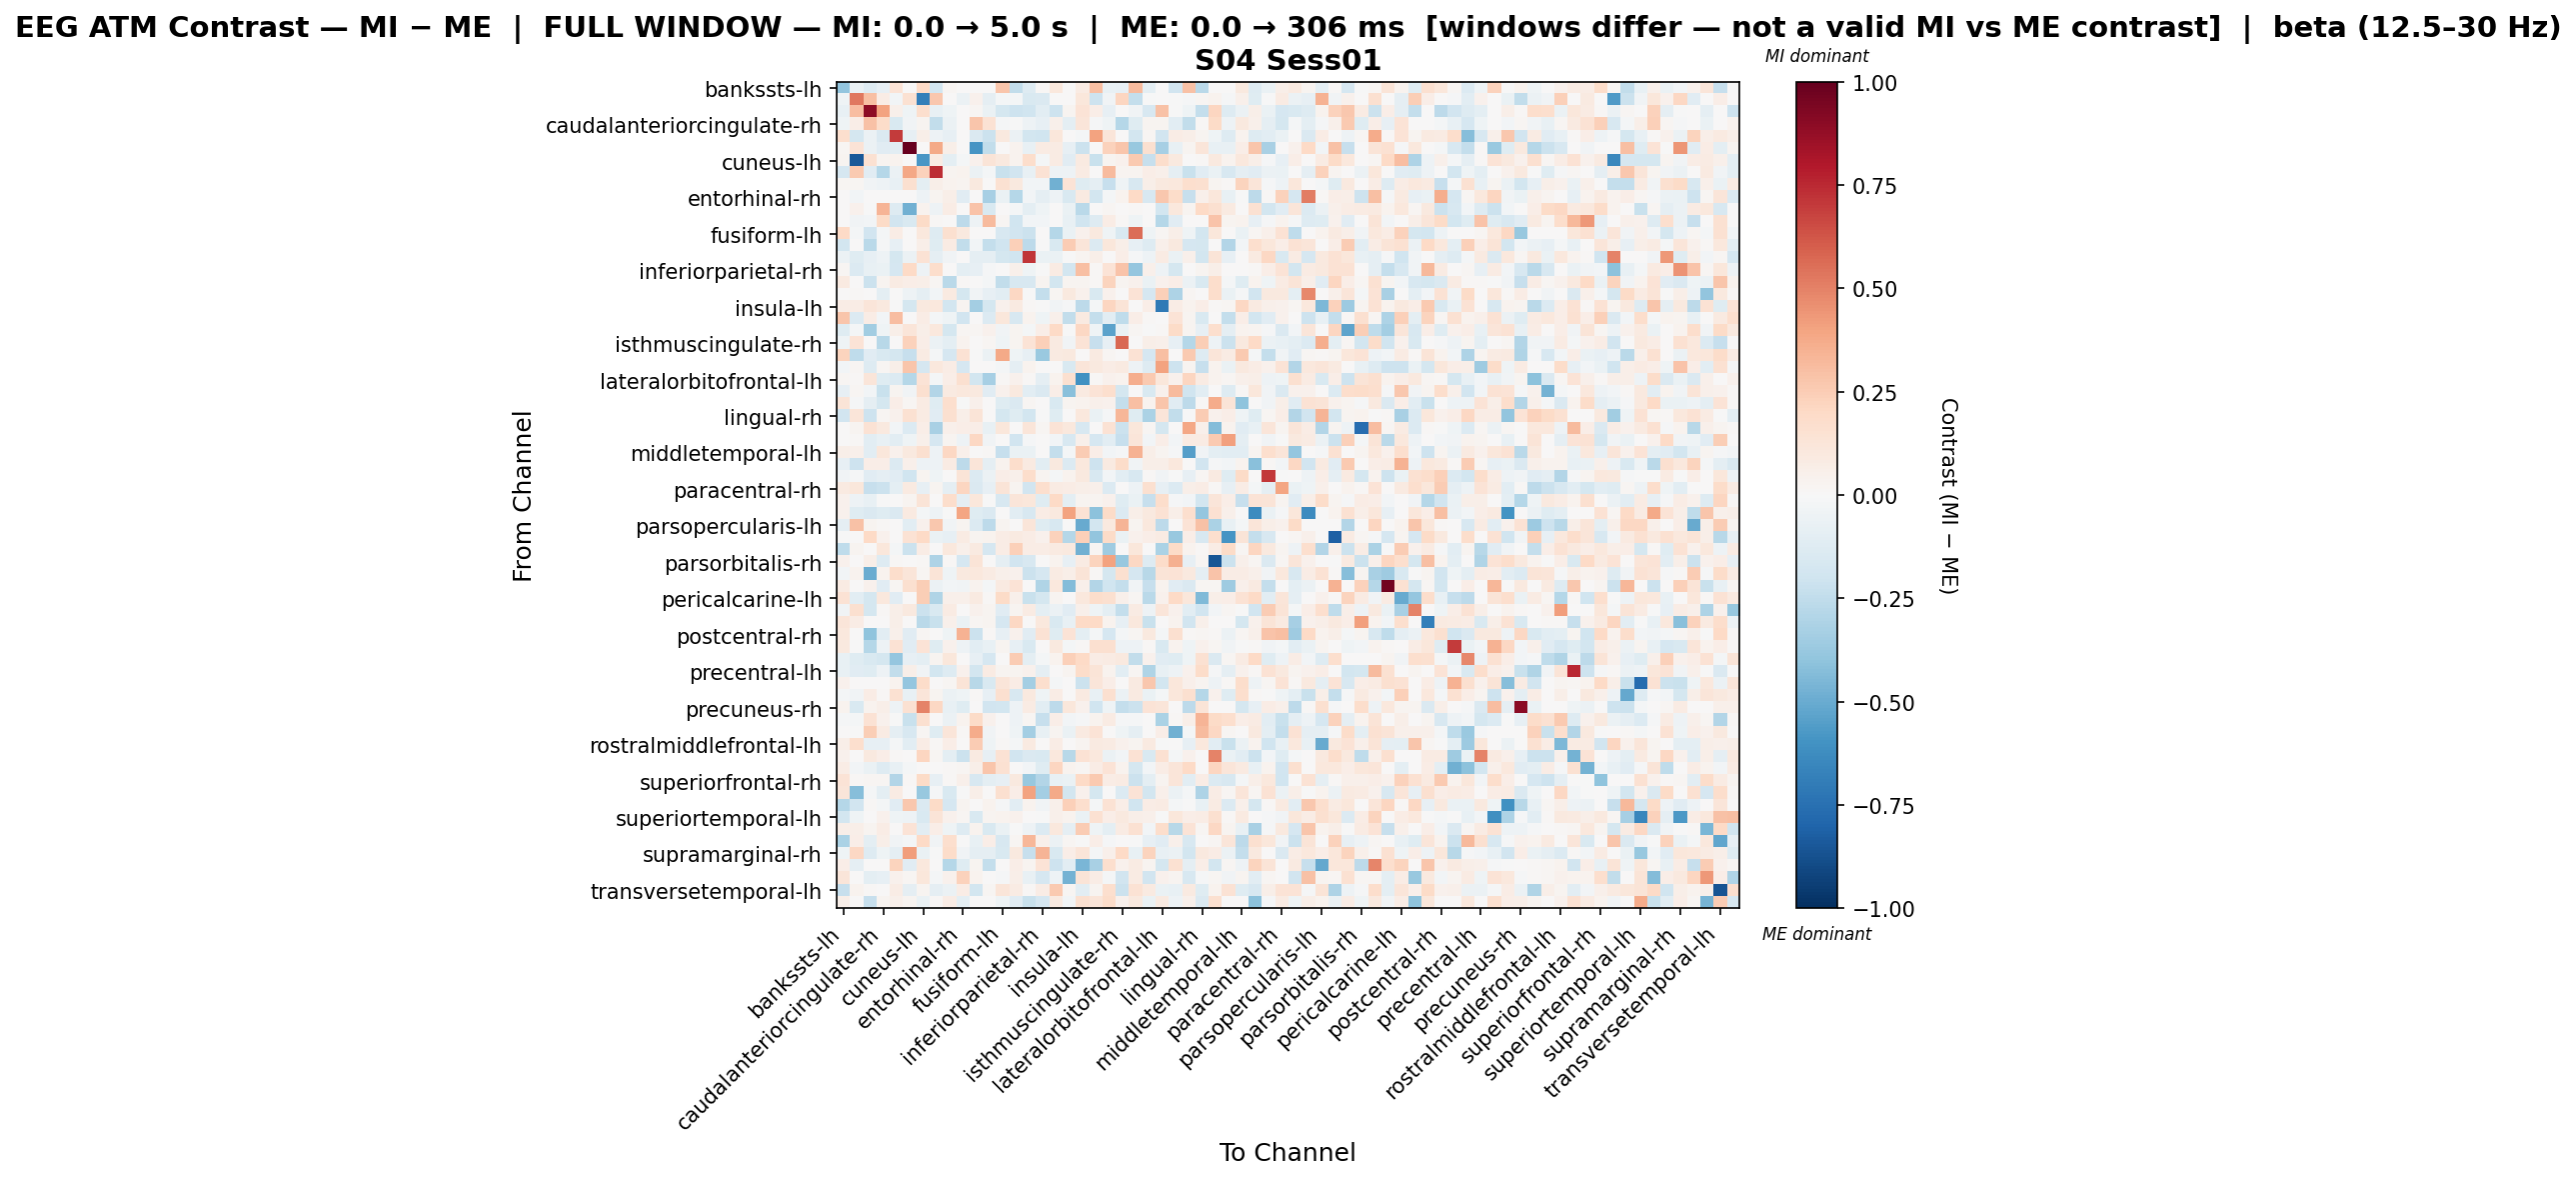

Source data for this figure (header and first rows):
, bankssts-lh, bankssts-rh, caudalanteriorcingulate-lh, caudalanteriorcingulate-rh, caudalmiddlefrontal-lh, caudalmiddlefrontal-rh, cuneus-lh, cuneus-rh, entorhinal-lh, entorhinal-rh, frontalpole-lh, frontalpole-rh, fusiform-lh, fusiform-rh, inferiorparietal-lh, inferiorparietal-rh, inferiortemporal-lh, inferiortemporal-rh, insula-lh, insula-rh, isthmuscingulate-lh, isthmuscingulate-rh, lateraloccipital-lh
bankssts-lh, -0.395, -0.066, -0.132, -0.0792, 0.1399, 0.003587, 0.1954, -0.1802, 0.02059, 0.0, 0.0, 0.0, 0.2766, -0.2452, -0.132, 0.01016, 0.1082, 0.0, 0.08107, 0.3028, -0.07429, -0.0792, 0.3155
bankssts-rh, -0.04234, 0.524, 0.3033, 0.07768, -0.02554, 0.1556, -0.6812, 0.2727, 0.006068, -0.05784, 0.04621, -0.09158, -0.01693, -0.01563, -0.1501, -0.1456, 0.0, 0.002735, 0.1102, -0.2063, -0.03353, 0.2134, -0.2379
caudalanteriorcingulate-lh, -0.07612, 0.3097, 0.8971, 0.4024, 0.05256, -0.04496, 0.1704, -0.07799, -0.04567, 0.0, 0.01716, -0.06391, -0.1751, -0.2097, -0.2017, -0.108, -0.2035, 0.02897, 0.1377, 0.06357, -0.07891, 0.0, -0.03454
caudalanteriorcingulate-rh, -0.0397, 0.06438, 0.2939, 0.1811, -0.1545, -0.03434, 0.02894, -0.2477, -0.05955, 0.0, 0.2734, 0.1466, -0.009925, -0.003012, -0.04701, -0.08449, 0.04692, -0.0945, 0.1199, -0.01414, -0.0414, -0.2843, -0.1208
caudalmiddlefrontal-lh, 0.1694, -0.177, -0.05634, -0.1465, 0.6967, -0.07913, 0.06171, -0.05186, -0.08291, 0.0, -0.1452, -0.2137, 0.09915, -0.06223, -0.1871, -0.2013, 0.1115, 0.0, -0.01901, 0.3995, 0.1195, 0.0, -0.1869
caudalmiddlefrontal-rh, 0.0216, 0.1377, -0.06091, -0.1151, -0.1072, 1.0, 0.0, 0.3773, 0.05973, 0.0, -0.5871, -0.2469, 0.0, 0.03629, -0.07171, 0.08221, 0.08092, -0.08095, -0.218, 0.0, 0.2308, 0.2792, -0.3825
cuneus-lh, 0.0287, -0.8469, 0.1522, 0.03098, 0.03841, 0.0, -0.5825, 0.08436, -0.1005, -0.01699, 0.04009, 0.1289, 0.09412, 0.03608, 0.1769, -0.01992, 0.07814, -0.1097, 0.08819, -0.2219, 0.02775, 0.0435, 0.2647
cuneus-rh, -0.1714, 0.2639, -0.1132, -0.2832, -0.05723, 0.3891, 0.2294, 0.7396, 0.02872, 0.0359, -0.05723, -0.01774, -0.2215, -0.1901, -0.07703, 0.1447, -0.05391, -0.053, 0.07898, 0.0, 0.3145, 0.02734, 0.03021
entorhinal-lh, 0.02153, 0.0179, -0.03372, -0.05059, -0.07588, 0.1579, -0.1012, 0.05611, 0.03864, 0.02385, 0.09986, 0.0, 0.1548, 0.09398, -0.02529, -0.02919, -0.4795, 0.1403, -0.1216, -0.08703, -0.2311, -0.04223, -0.1602
entorhinal-rh, 0.0, -0.02631, 0.0, 0.0, 0.0, 0.0, -0.05224, 0.0273, 0.06223, -0.1136, 0.0, -0.3338, -0.063, -0.2854, -0.03004, -0.08647, -0.04842, -0.1529, 0.0889, -0.1801, -0.02305, 0.03703, 0.1958
frontalpole-lh, 0.0, 0.04086, -0.007637, 0.3374, -0.1307, -0.4838, 0.03394, -0.05026, 0.07569, 0.0, 0.2852, -0.1539, 0.0, -0.02213, -0.0983, -0.04537, 0.0, -0.06649, -0.2684, 0.0, 0.01697, 0.0, 0.01092
frontalpole-rh, 0.0, -0.03513, -0.02652, 0.1901, -0.1924, -0.1509, 0.1927, 0.0137, 0.0, -0.2615, -0.04822, 0.3132, 0.01917, -0.2015, -0.02875, -0.02748, 0.002899, -0.07259, -0.2022, -0.1282, 0.07272, 0.01322, -0.04537
fusiform-lh, 0.2018, -0.02085, -0.1877, -0.02085, 0.07652, 0.004501, 0.1071, -0.1251, 0.1592, 0.09785, 0.0, 0.0, -0.1622, -0.1883, -0.2155, 0.0, -0.2833, -0.07004, 0.04501, 0.09907, -0.04371, -0.156, 0.5604
fusiform-rh, -0.1871, 0.003233, -0.2662, -0.008754, -0.07863, 0.001699, 0.06234, -0.1241, 0.08373, -0.2425, -0.03015, -0.2359, -0.1984, 0.2387, -0.2623, -0.005319, -0.1504, 0.2531, 0.1193, -0.139, 0.1155, 0.06234, -0.08236
inferiorparietal-lh, -0.05518, -0.1245, -0.08504, -0.04727, -0.1796, -0.05475, 0.1408, -0.09056, -0.03229, 0.0, -0.08905, -0.09324, -0.1744, -0.1954, 0.7116, -0.06459, -0.06552, -0.003987, 0.0282, 0.05946, 0.00295, 0.06251, -0.01297
inferiorparietal-rh, 0.01954, -0.1402, -0.07158, -0.06576, -0.1663, 0.1993, -0.05318, 0.1778, 0.004555, -0.1003, -0.08125, -0.009117, 0.0, 0.05026, -0.04532, -0.00265, 0.08446, -0.1856, 0.297, 0.009351, 0.1368, 0.2875, -0.3861
inferiortemporal-lh, 0.09192, 0.007418, -0.215, 0.02596, 0.082, 0.06676, 0.05954, 0.01987, -0.2663, 0.01072, 0.0, -0.01703, -0.2467, -0.1636, -0.1606, 0.02477, -0.1848, 0.02656, 0.02672, 0.0108, 0.2189, 0.02365, 0.04015
inferiortemporal-rh, 0.0, 0.01395, 0.001668, -0.09687, 0.0, -0.04927, -0.0915, -0.02802, 0.0926, -0.178, -0.03387, -0.08119, -0.1056, 0.2046, -0.007161, -0.2362, 0.01922, 0.0973, 0.0452, -0.1527, 0.04192, 0.003501, 0.1334
insula-lh, 0.07251, 0.07625, 0.1179, 0.09724, -0.002116, -0.1771, 0.1004, 0.1048, -0.1863, 0.02869, -0.3393, -0.1787, 0.04304, 0.09076, 0.008731, -0.002406, -0.03137, -0.01481, -0.2587, -0.01929, 0.2136, 0.1268, 0.0
insula-rh, 0.2783, -0.1329, 0.07474, -0.02758, 0.3049, 0.0, 0.07094, -0.0219, -0.04644, -0.1898, 0.0, -0.1329, 0.1143, -0.1624, 0.0384, -0.0453, 0.05458, -0.2482, 0.09038, -0.2373, -0.1029, -0.2519, 0.0703
isthmuscingulate-lh, -0.1226, -0.01871, -0.3511, -0.04189, 0.05635, 0.1244, 0.05798, 0.1055, -0.1775, 0.01613, 0.02024, 0.04386, -0.0356, 0.02479, -0.0201, 0.0641, 0.1996, -0.004776, 0.21, -0.04145, -0.5322, -0.06881, 0.02063
isthmuscingulate-rh, -0.04234, 0.1338, 0.0, -0.2762, 0.0, 0.2306, 0.06494, -0.06215, -0.09857, 0.03518, 0.0, 0.01563, -0.04203, 0.02736, 0.1363, 0.2348, 0.08921, -0.0345, 0.1347, -0.23, -0.0801, 0.5735, 0.0
lateraloccipital-lh, 0.2218, -0.2533, -0.1154, -0.1535, -0.179, -0.2279, 0.08513, -0.02279, -0.1668, 0.1467, -0.006641, -0.06002, 0.3813, -0.04581, -0.07936, -0.3678, 0.08706, 0.09779, 0.003799, 0.08616, 0.02279, 0.0, 0.1459
lateraloccipital-rh, -0.03046, 0.02234, -0.1305, 0.02112, 0.06226, 0.2761, -0.171, 0.1087, 0.07703, -0.171, 0.0, 0.0, -0.02166, -0.09374, 0.03896, 0.003687, 0.004305, -0.1552, 0.1227, 0.09854, 0.07126, 0.09026, -0.04858
lateralorbitofrontal-lh, 0.02176, 0.01059, 0.1197, -0.1191, -0.1365, -0.2861, 0.1332, -0.02134, 0.06434, 0.1587, -0.1846, -0.3359, 0.008702, 0.04161, 0.01468, -0.08935, 0.03824, 0.1601, -0.6087, 0.0129, 0.04104, 0.03778, 0.3595
lateralorbitofrontal-rh, -0.08244, 0.01969, -0.02483, -0.2199, 0.02608, -0.03806, 0.1638, -0.2964, 0.09033, 0.1016, 0.09698, -0.1161, 0.0422, 0.09388, -0.1056, -0.1446, 0.06504, -0.4208, 0.09065, 0.1344, 0.1704, -0.1791, 0.007
lingual-lh, 0.1267, -0.0115, -0.08707, -0.1782, 0.06484, 0.01898, 0.08016, -0.1175, 0.1657, -0.001058, 0.04746, 0.004322, -0.1195, -0.1451, 0.01894, 0.0, -0.1538, 0.03063, 0.03458, 0.04728, 0.04171, -0.2387, 0.299
lingual-rh, -0.1945, 0.1218, -0.2033, 0.01876, 0.04377, 0.154, 0.08331, -0.1129, 0.1575, 0.05601, 0.1313, 0.0, -0.1746, -0.1234, -0.1815, -0.006146, -0.1202, 0.0, 0.1063, -0.06312, -0.01313, 0.3286, -0.1232
medialorbitofrontal-lh, 0.0, 0.02535, 0.1458, 0.1014, -0.02432, -0.1337, 0.06873, -0.3262, 0.04738, 0.06339, 0.06887, -0.0745, 0.1165, 0.0, 0.1233, 0.02218, 0.1384, 0.1078, -0.1633, 0.0, 0.1456, -0.2149, 0.1133
medialorbitofrontal-rh, 0.0, 0.008936, -0.1089, -0.0737, -0.108, -0.04415, 0.0533, -0.1703, 0.02704, -0.05133, 0.2042, -0.03602, 0.0, -0.1938, -0.01547, 0.0, -0.028, -0.1576, 0.04731, -0.1657, -0.1029, -0.2273, 0.1188
middletemporal-lh, 0.06107, 0.05422, -0.1029, 0.1139, 0.04016, 0.0976, 0.1563, -0.05299, 0.2044, 0.04782, 0.005422, 0.009863, -0.2336, -0.06851, -0.06966, 0.0, -0.2379, -0.01706, 0.2538, 0.07028, -0.02367, -0.01373, 0.3496
middletemporal-rh, -0.08389, -0.2033, 0.06323, 0.06323, -0.1364, 0.05103, -0.05041, -0.05293, 0.08516, -0.2614, 0.1192, -0.08712, 0.03513, 0.1787, 0.08857, -0.1059, 0.09836, -0.1362, 0.1026, -0.2092, 0.09133, 0.1799, -0.03624
paracentral-lh, -0.03819, -0.01116, -0.1147, -0.09203, -0.1145, -0.2025, 0.02596, -0.04601, 0.001409, 0.1253, -0.138, -0.06098, 0.06439, 0.05044, 0.1756, 0.02415, -0.01971, 0.03296, 0.09544, -0.1587, -0.02692, -0.1018, -0.1586
paracentral-rh, 0.0928, 0.1142, -0.2291, -0.2118, -0.1007, 0.09077, -0.08454, 0.02476, -0.08766, 0.2127, -0.1484, -0.08005, 0.1324, 0.02809, -0.1928, 0.1662, 0.08266, 0.07479, 0.05511, 0.05117, -0.1395, 0.003861, -0.04818
parahippocampal-lh, 0.04572, -0.04692, -0.07056, -0.006854, 0.0, 0.02631, 0.1275, 0.0, 0.1787, -0.09014, 0.114, -0.0009961, -0.158, 0.1247, 0.1094, -0.1199, 0.1962, -0.0965, 0.02393, 0.02665, 0.04502, -0.1182, -0.06803
parahippocampal-rh, 0.04166, -0.1186, -0.146, -0.1236, -0.146, 0.09255, -0.02247, -0.05392, -0.007067, 0.398, -0.1231, -0.146, 0.0, -0.1058, -0.1573, 0.07789, 0.09455, 0.4062, 0.1464, -0.4122, 0.1947, -0.136, 0.06241
parsopercularis-lh, -0.09033, 0.2945, 0.03103, 0.009733, 0.006266, -0.1027, 0.04655, 0.268, -0.03189, 0.02525, -0.1392, -0.2583, 0.02586, 0.0, 0.1241, -0.125, -0.1594, 0.0, -0.506, -0.1831, 0.09826, 0.3382, 0.02586
parsopercularis-rh, -0.006239, 0.0, 0.196, 0.04009, 0.0, 0.1449, 0.1968, -0.06698, -0.08453, 0.08019, 0.02909, 0.03564, 0.07128, 0.0891, 0.07573, 0.04283, 0.23, -0.2819, 0.2421, -0.3954, 0.1924, -0.06553, 0.04455
parsorbitalis-lh, -0.2549, 0.03039, 0.002439, 0.1101, -0.01604, -0.2157, 0.07181, 0.0, 0.1019, 0.04917, 0.08763, -0.1649, 0.07331, 0.2393, 0.07419, 0.07152, 0.09059, 0.1015, -0.479, 0.02026, -0.3553, 0.0, 0.1138
parsorbitalis-rh, 0.04138, 0.0, 0.05815, -0.1307, 0.01273, 0.0, 0.01251, -0.3087, 0.01436, -0.1651, 0.1313, 0.0, -0.0923, -0.1901, -0.1591, 0.0, 0.03198, -0.08066, 0.08338, 0.2202, 0.406, -0.377, 0.2094
parstriangularis-lh, -0.02522, 0.03267, -0.4994, 0.03604, 0.1729, 0.1198, 0.01917, 0.1294, -0.03956, 0.09933, 0.1054, 0.08147, 0.04993, 0.04656, -0.2173, -0.1668, 0.08322, 0.06208, 0.1326, 0.009444, -0.1789, 0.159, -0.1645
parstriangularis-rh, 0.07968, 0.0, 0.04599, -0.1167, 0.01594, 0.1592, 0.2463, -0.06177, -0.02728, -0.0342, 0.03187, -0.02202, 0.09031, 0.1334, 0.0, -0.2993, 0.1029, -0.4316, 0.05312, -0.2893, -0.2024, -0.2411, -0.035
pericalcarine-lh, 0.1463, -0.1082, -0.1782, 0.1088, -0.1123, 0.0, 0.2432, -0.3016, 0.04854, 0.05393, 0.09127, 0.01245, 0.1892, 0.05224, -0.222, -0.1728, 0.02667, 0.0, 0.1038, 0.1752, 0.1589, 0.04978, 0.02012
pericalcarine-rh, -0.03729, 0.1578, -0.1758, 0.012, 0.06212, 0.09463, -0.2187, -0.1557, 0.0848, 0.003151, 0.04056, 0.03019, -0.1119, 0.02926, 0.0796, -0.09517, -0.05852, -0.1115, 0.05407, -0.04478, -0.09383, -0.2349, 0.08489
postcentral-lh, 0.1229, 0.07419, 0.0, 0.0, 0.05589, 0.0, -0.271, -0.2198, 0.04983, -0.06352, 0.01956, 0.02515, -0.1654, 0.2058, 0.0, 0.1037, -0.1555, -0.07284, 0.2012, 0.196, 0.03586, -0.08122, 0.1053
postcentral-rh, 0.1017, 0.0, -0.4026, -0.1016, 0.0494, -0.1094, 0.01744, 0.0, -0.04433, 0.3468, -0.2111, 0.009236, -0.08131, 0.04651, -0.1133, 0.1414, -0.119, 0.1395, -0.09393, -0.0164, -0.1679, -0.02324, 0.02132
posteriorcingulate-lh, 0.09708, -0.007403, -0.2863, -0.04802, 0.1444, -0.1156, 0.1329, -0.1219, 0.04087, -0.05151, -0.1069, -0.07047, 0.02558, -0.07901, -0.1494, 0.0, 0.09624, -0.01717, 0.01345, 0.1586, 0.1636, -0.05193, -0.04883
posteriorcingulate-rh, -0.07107, -0.1196, -0.1559, -0.1733, -0.3855, -0.08311, -0.09456, 0.02922, 0.1164, 0.0, -0.08113, -0.1647, 0.0, 0.2502, -0.1011, -0.01872, 0.03641, 0.2344, 0.1981, 0.07137, 0.0803, 0.0987, -0.2485
precentral-lh, -0.07131, -0.1166, -0.1241, -0.05316, -0.2428, 0.05676, -0.03366, -0.1841, -0.1301, 0.04646, -0.1806, 0.07993, 0.02929, 0.02972, 0.04228, -0.08684, 0.004184, 0.02583, 0.1814, 0.1292, 0.03853, -0.1066, 0.02136
precentral-rh, 0.04328, 0.0, 0.0, 0.0, 0.03287, -0.3838, 0.1867, 0.0, 0.02193, 0.1258, -0.2773, -0.1513, 0.124, 0.07171, -0.343, 0.1673, -0.01673, 0.006232, -0.2176, 0.1225, 0.06574, 0.0, 0.09112
precuneus-lh, -0.02253, -0.03867, 0.07723, 0.01147, 0.1535, -0.07227, 0.1232, 0.02911, -0.05759, -0.04241, 0.01292, -0.07874, 0.1571, -0.159, 0.09809, -0.04685, 0.07135, 0.004466, 0.0893, -0.07475, 0.1597, -0.06103, 0.09114
precuneus-rh, 0.03903, -0.1495, 0.03704, 0.0605, -0.04845, 0.1497, 0.4952, 0.206, -0.07323, -0.1196, 0.0, -0.1893, -0.1831, -0.0476, 0.0827, -0.1083, -0.2593, 0.1113, 0.04436, -0.2028, -0.04606, -0.2367, -0.2116
rostralanteriorcingulate-lh, -0.01, -0.01834, 0.1431, 0.04211, -0.004844, -0.2242, 0.1567, 0.007607, -0.05939, 0.03288, 0.1876, 0.04323, 0.0, -0.05005, 0.01981, -0.228, 0.06575, -0.0248, -0.01548, 0.03698, 0.08026, -0.0148, -0.009711
rostralanteriorcingulate-rh, 0.0, -0.00781, 0.2462, 0.0815, -0.08821, -0.164, 0.0217, -0.1238, 0.1176, 0.009801, 0.3735, -0.03852, 0.0, -0.04686, -0.3393, -0.07181, 0.02893, -0.06357, 0.08957, 0.1374, 0.0, -0.04238, -0.09057
rostralmiddlefrontal-lh, 0.05927, 0.1697, -0.08071, -0.08008, -0.02339, -0.1086, 0.07203, 0.01028, 0.06506, 0.0, 0.2546, -0.04449, 0.0127, -0.01787, 0.08732, 0.0, 0.07415, 0.0, 0.0264, 0.08891, 0.08578, 0.04416, 0.02351
rostralmiddlefrontal-rh, 0.04371, 0.0, 0.1005, 0.06993, 0.01311, 0.0, 0.2151, 0.02185, -0.101, -0.2134, 0.08741, -0.08288, 0.142, -0.1928, -0.1412, -0.15, 0.1093, -0.2811, 0.1442, 0.1093, -0.06228, -0.02862, 0.1452
superiorfrontal-lh, 0.07202, -0.03029, -0.06602, -0.1282, -0.07702, -0.01574, 0.003271, 0.0, 0.01472, 0.0186, 0.05701, 0.2744, 0.153, 0.0, -0.02413, -0.1248, 0.2184, 0.0372, 0.01849, 0.07202, 0.134, 0.03151, -0.1787
superiorfrontal-rh, 0.1398, 0.008422, 0.02085, 0.01636, -0.2895, 0.01255, 0.1881, -0.08408, 0.01263, 0.05053, -0.1583, -0.09809, -0.08408, 0.09709, -0.3824, -0.2901, -0.07775, -0.06505, 0.1984, 0.2619, 0.07697, 0.08432, -0.2183
superiorparietal-lh, 0.1222, -0.4285, -0.02312, -0.1013, 0.08271, 0.0, -0.3761, -0.01088, -0.1494, -0.002081, 0.05661, 0.0, 0.1633, 0.07018, 0.3989, -0.337, 0.3793, -0.1829, 0.04079, -0.175, 0.002787, -0.1365, 0.1366
superiorparietal-rh, -0.2879, -0.1895, 0.01433, -0.01958, -0.1153, 0.2712, -0.1424, 0.1892, -0.1657, 0.02442, 0.0, 0.03898, -0.01357, -0.106, 0.03519, -0.03642, 0.05237, 0.237, 0.1692, -0.01587, 0.1456, 0.06582, -0.1967
... 8 more rows
